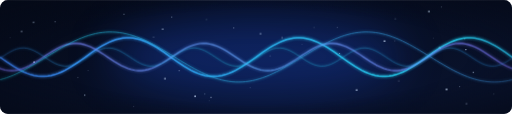
t = 0.00 s
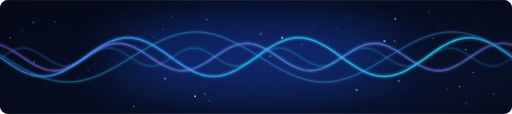
t = 6.00 s
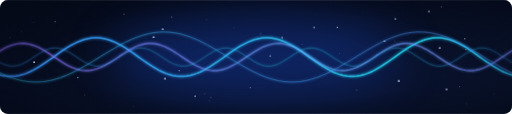
t = 7.13 s
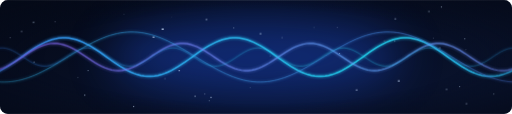
t = 8.25 s
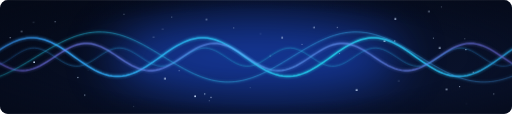
t = 9.38 s

The animated SVG that drew these frames (rendered in a browser with its animation timeline set to each time). Animation: 6 CSS @keyframes rules; frames cover the first 9.38 s, repeats indefinitely.

<svg xmlns="http://www.w3.org/2000/svg" viewBox="0 0 900 200" width="900" height="200">
<defs>
<linearGradient id="bg" x1="0" y1="0" x2="1" y2="1"><stop offset="0" stop-color="#050a18"/><stop offset="1" stop-color="#0a1430"/></linearGradient>
<linearGradient id="g1" x1="0" x2="1"><stop offset="0" stop-color="#3b82f6"/><stop offset=".5" stop-color="#22d3ee"/><stop offset="1" stop-color="#3b82f6"/></linearGradient>
<linearGradient id="g2" x1="0" x2="1"><stop offset="0" stop-color="#8b5cf6"/><stop offset=".5" stop-color="#60a5fa"/><stop offset="1" stop-color="#8b5cf6"/></linearGradient>
<linearGradient id="g3" x1="0" x2="1"><stop offset="0" stop-color="#22d3ee"/><stop offset="1" stop-color="#6366f1"/></linearGradient>
<radialGradient id="vig" cx=".5" cy=".5" r=".75"><stop offset=".55" stop-color="#050a18" stop-opacity="0"/><stop offset="1" stop-color="#050a18" stop-opacity=".9"/></radialGradient>
<filter id="glow" x="-10%" y="-50%" width="120%" height="200%"><feGaussianBlur stdDeviation="2.5" result="b"/><feMerge><feMergeNode in="b"/><feMergeNode in="SourceGraphic"/></feMerge></filter>
<clipPath id="clip"><rect width="900" height="200" rx="14"/></clipPath>
<style>
.w0{animation:m0 6s linear infinite}@keyframes m0{from{transform:translateX(0px)}to{transform:translateX(-300px)}}
.w1{animation:m1 4.5s linear infinite}@keyframes m1{from{transform:translateX(-225px)}to{transform:translateX(0px)}}
.w2{animation:m2 9s linear infinite}@keyframes m2{from{transform:translateX(0px)}to{transform:translateX(-450px)}}
.w3{animation:m3 3s linear infinite}@keyframes m3{from{transform:translateX(-150px)}to{transform:translateX(0px)}}
.s{animation-name:tw;animation-iteration-count:infinite;animation-timing-function:ease-in-out}
@keyframes tw{0%,100%{opacity:.15}50%{opacity:1}}
.orb{animation:orb 7s ease-in-out infinite}@keyframes orb{0%,100%{opacity:.35}50%{opacity:.7}}
</style>
</defs>
<g clip-path="url(#clip)">
<rect width="900" height="200" fill="url(#bg)"/>
<ellipse class="orb" cx="450" cy="100" rx="260" ry="70" fill="#1d4ed8" opacity=".35" style="filter:blur(40px)"/>
<circle cx="593" cy="48" r="1" fill="#cfe3ff" class="s" style="animation-duration:3.0s;animation-delay:-3.4s"/><circle cx="701" cy="142" r="1.6" fill="#cfe3ff" class="s" style="animation-duration:4.8s;animation-delay:-0.0s"/><circle cx="18" cy="66" r="1" fill="#cfe3ff" class="s" style="animation-duration:3.8s;animation-delay:-3.9s"/><circle cx="343" cy="169" r="1.6" fill="#cfe3ff" class="s" style="animation-duration:2.9s;animation-delay:-0.9s"/><circle cx="368" cy="177" r="0.8" fill="#cfe3ff" class="s" style="animation-duration:2.6s;animation-delay:-2.9s"/><circle cx="785" cy="157" r="1.6" fill="#cfe3ff" class="s" style="animation-duration:2.2s;animation-delay:-3.1s"/><circle cx="60" cy="109" r="1.6" fill="#cfe3ff" class="s" style="animation-duration:2.4s;animation-delay:-1.6s"/><circle cx="137" cy="136" r="1" fill="#cfe3ff" class="s" style="animation-duration:2.2s;animation-delay:-0.3s"/><circle cx="59" cy="39" r="1.2" fill="#cfe3ff" class="s" style="animation-duration:2.8s;animation-delay:-1.3s"/><circle cx="531" cy="78" r="0.8" fill="#cfe3ff" class="s" style="animation-duration:4.2s;animation-delay:-0.5s"/><circle cx="149" cy="167" r="1" fill="#cfe3ff" class="s" style="animation-duration:4.7s;animation-delay:-2.8s"/><circle cx="270" cy="65" r="1.6" fill="#cfe3ff" class="s" style="animation-duration:3.0s;animation-delay:-2.9s"/><circle cx="762" cy="67" r="0.8" fill="#cfe3ff" class="s" style="animation-duration:3.6s;animation-delay:-3.2s"/><circle cx="286" cy="51" r="1.6" fill="#cfe3ff" class="s" style="animation-duration:3.4s;animation-delay:-0.7s"/><circle cx="411" cy="49" r="0.8" fill="#cfe3ff" class="s" style="animation-duration:4.6s;animation-delay:-2.6s"/><circle cx="440" cy="154" r="0.8" fill="#cfe3ff" class="s" style="animation-duration:3.1s;animation-delay:-0.5s"/><circle cx="820" cy="182" r="1.2" fill="#cfe3ff" class="s" style="animation-duration:2.6s;animation-delay:-1.0s"/><circle cx="475" cy="98" r="1.2" fill="#cfe3ff" class="s" style="animation-duration:4.1s;animation-delay:-3.7s"/><circle cx="627" cy="158" r="1.6" fill="#cfe3ff" class="s" style="animation-duration:4.3s;animation-delay:-1.3s"/><circle cx="817" cy="68" r="1" fill="#cfe3ff" class="s" style="animation-duration:2.7s;animation-delay:-1.9s"/><circle cx="676" cy="72" r="1.6" fill="#cfe3ff" class="s" style="animation-duration:3.5s;animation-delay:-2.4s"/><circle cx="155" cy="124" r="0.8" fill="#cfe3ff" class="s" style="animation-duration:2.4s;animation-delay:-0.4s"/><circle cx="773" cy="84" r="1.6" fill="#cfe3ff" class="s" style="animation-duration:2.3s;animation-delay:-1.3s"/><circle cx="290" cy="138" r="1.6" fill="#cfe3ff" class="s" style="animation-duration:3.0s;animation-delay:-0.8s"/><circle cx="597" cy="94" r="0.8" fill="#cfe3ff" class="s" style="animation-duration:4.4s;animation-delay:-2.3s"/><circle cx="754" cy="20" r="1.6" fill="#cfe3ff" class="s" style="animation-duration:2.4s;animation-delay:-3.3s"/><circle cx="363" cy="34" r="1.2" fill="#cfe3ff" class="s" style="animation-duration:3.7s;animation-delay:-0.4s"/><circle cx="808" cy="152" r="1" fill="#cfe3ff" class="s" style="animation-duration:2.7s;animation-delay:-3.2s"/><circle cx="552" cy="48" r="1.2" fill="#cfe3ff" class="s" style="animation-duration:2.1s;animation-delay:-0.1s"/><circle cx="776" cy="12" r="1" fill="#cfe3ff" class="s" style="animation-duration:4.8s;animation-delay:-3.8s"/><circle cx="694" cy="72" r="1" fill="#cfe3ff" class="s" style="animation-duration:3.9s;animation-delay:-0.4s"/><circle cx="832" cy="127" r="1" fill="#cfe3ff" class="s" style="animation-duration:4.6s;animation-delay:-1.7s"/><circle cx="235" cy="187" r="1" fill="#cfe3ff" class="s" style="animation-duration:2.5s;animation-delay:-0.3s"/><circle cx="315" cy="124" r="1" fill="#cfe3ff" class="s" style="animation-duration:4.7s;animation-delay:-3.7s"/><circle cx="38" cy="55" r="1.2" fill="#cfe3ff" class="s" style="animation-duration:4.9s;animation-delay:-2.9s"/><circle cx="458" cy="59" r="1.2" fill="#cfe3ff" class="s" style="animation-duration:2.2s;animation-delay:-1.4s"/><circle cx="868" cy="165" r="1" fill="#cfe3ff" class="s" style="animation-duration:3.4s;animation-delay:-2.9s"/><circle cx="496" cy="66" r="1.6" fill="#cfe3ff" class="s" style="animation-duration:4.4s;animation-delay:-0.6s"/><circle cx="819" cy="87" r="1" fill="#cfe3ff" class="s" style="animation-duration:3.3s;animation-delay:-1.9s"/><circle cx="360" cy="165" r="1" fill="#cfe3ff" class="s" style="animation-duration:4.1s;animation-delay:-0.7s"/><circle cx="97" cy="38" r="1" fill="#cfe3ff" class="s" style="animation-duration:2.4s;animation-delay:-1.8s"/><circle cx="218" cy="25" r="0.8" fill="#cfe3ff" class="s" style="animation-duration:2.3s;animation-delay:-3.6s"/><circle cx="302" cy="30" r="0.8" fill="#cfe3ff" class="s" style="animation-duration:3.2s;animation-delay:-1.3s"/><circle cx="371" cy="171" r="1" fill="#cfe3ff" class="s" style="animation-duration:4.9s;animation-delay:-3.4s"/><circle cx="695" cy="33" r="1.6" fill="#cfe3ff" class="s" style="animation-duration:2.6s;animation-delay:-2.6s"/>
<path class="w0" d="M0,100.0 L6,104.3 L12,108.5 L18,112.5 L24,116.4 L30,120.0 L36,123.3 L42,126.2 L48,128.7 L54,130.8 L60,132.3 L66,133.4 L72,133.9 L78,133.9 L84,133.4 L90,132.3 L96,130.8 L102,128.7 L108,126.2 L114,123.3 L120,120.0 L126,116.4 L132,112.5 L138,108.5 L144,104.3 L150,100.0 L156,95.7 L162,91.5 L168,87.5 L174,83.6 L180,80.0 L186,76.7 L192,73.8 L198,71.3 L204,69.2 L210,67.7 L216,66.6 L222,66.1 L228,66.1 L234,66.6 L240,67.7 L246,69.2 L252,71.3 L258,73.8 L264,76.7 L270,80.0 L276,83.6 L282,87.5 L288,91.5 L294,95.7 L300,100.0 L306,104.3 L312,108.5 L318,112.5 L324,116.4 L330,120.0 L336,123.3 L342,126.2 L348,128.7 L354,130.8 L360,132.3 L366,133.4 L372,133.9 L378,133.9 L384,133.4 L390,132.3 L396,130.8 L402,128.7 L408,126.2 L414,123.3 L420,120.0 L426,116.4 L432,112.5 L438,108.5 L444,104.3 L450,100.0 L456,95.7 L462,91.5 L468,87.5 L474,83.6 L480,80.0 L486,76.7 L492,73.8 L498,71.3 L504,69.2 L510,67.7 L516,66.6 L522,66.1 L528,66.1 L534,66.6 L540,67.7 L546,69.2 L552,71.3 L558,73.8 L564,76.7 L570,80.0 L576,83.6 L582,87.5 L588,91.5 L594,95.7 L600,100.0 L606,104.3 L612,108.5 L618,112.5 L624,116.4 L630,120.0 L636,123.3 L642,126.2 L648,128.7 L654,130.8 L660,132.3 L666,133.4 L672,133.9 L678,133.9 L684,133.4 L690,132.3 L696,130.8 L702,128.7 L708,126.2 L714,123.3 L720,120.0 L726,116.4 L732,112.5 L738,108.5 L744,104.3 L750,100.0 L756,95.7 L762,91.5 L768,87.5 L774,83.6 L780,80.0 L786,76.7 L792,73.8 L798,71.3 L804,69.2 L810,67.7 L816,66.6 L822,66.1 L828,66.1 L834,66.6 L840,67.7 L846,69.2 L852,71.3 L858,73.8 L864,76.7 L870,80.0 L876,83.6 L882,87.5 L888,91.5 L894,95.7 L900,100.0 L906,104.3 L912,108.5 L918,112.5 L924,116.4 L930,120.0 L936,123.3 L942,126.2 L948,128.7 L954,130.8 L960,132.3 L966,133.4 L972,133.9 L978,133.9 L984,133.4 L990,132.3 L996,130.8 L1002,128.7 L1008,126.2 L1014,123.3 L1020,120.0 L1026,116.4 L1032,112.5 L1038,108.5 L1044,104.3 L1050,100.0 L1056,95.7 L1062,91.5 L1068,87.5 L1074,83.6 L1080,80.0 L1086,76.7 L1092,73.8 L1098,71.3 L1104,69.2 L1110,67.7 L1116,66.6 L1122,66.1 L1128,66.1 L1134,66.6 L1140,67.7 L1146,69.2 L1152,71.3 L1158,73.8 L1164,76.7 L1170,80.0 L1176,83.6 L1182,87.5 L1188,91.5 L1194,95.7 L1200,100.0 L1206,104.3 L1212,108.5 L1218,112.5 L1224,116.4 L1230,120.0 L1236,123.3 L1242,126.2 L1248,128.7 L1254,130.8 L1260,132.3 L1266,133.4 L1272,133.9 L1278,133.9 L1284,133.4 L1290,132.3 L1296,130.8 L1302,128.7 L1308,126.2 L1314,123.3 L1320,120.0 L1326,116.4 L1332,112.5 L1338,108.5 L1344,104.3 L1350,100.0 L1356,95.7 L1362,91.5 L1368,87.5 L1374,83.6 L1380,80.0 L1386,76.7 L1392,73.8 L1398,71.3 L1404,69.2 L1410,67.7 L1416,66.6 L1422,66.1 L1428,66.1 L1434,66.6 L1440,67.7 L1446,69.2 L1452,71.3 L1458,73.8 L1464,76.7 L1470,80.0 L1476,83.6 L1482,87.5 L1488,91.5 L1494,95.7 L1500,100.0" fill="none" stroke="url(#g1)" stroke-width="2.6" opacity="0.95" filter="url(#glow)"/>
<path class="w1" d="M0,120.2 L6,122.1 L12,123.3 L18,123.9 L24,123.9 L30,123.1 L36,121.8 L42,119.8 L48,117.2 L54,114.2 L60,110.8 L66,107.1 L72,103.1 L78,99.1 L84,95.1 L90,91.3 L96,87.7 L102,84.4 L108,81.6 L114,79.3 L120,77.5 L126,76.4 L132,76.0 L138,76.2 L144,77.1 L150,78.7 L156,80.8 L162,83.5 L168,86.6 L174,90.1 L180,93.9 L186,97.9 L192,101.9 L198,105.8 L204,109.6 L210,113.2 L216,116.3 L222,119.0 L228,121.2 L234,122.8 L240,123.7 L246,124.0 L252,123.6 L258,122.5 L264,120.8 L270,118.6 L276,115.8 L282,112.5 L288,109.0 L294,105.1 L300,101.1 L306,97.1 L312,93.2 L318,89.4 L324,86.0 L330,82.9 L336,80.4 L342,78.3 L348,76.9 L354,76.1 L360,76.0 L366,76.6 L372,77.8 L378,79.7 L384,82.1 L390,85.0 L396,88.3 L402,92.0 L408,95.9 L414,99.9 L420,103.9 L426,107.8 L432,111.5 L438,114.8 L444,117.7 L450,120.2 L456,122.1 L462,123.3 L468,123.9 L474,123.9 L480,123.1 L486,121.8 L492,119.8 L498,117.2 L504,114.2 L510,110.8 L516,107.1 L522,103.1 L528,99.1 L534,95.1 L540,91.3 L546,87.7 L552,84.4 L558,81.6 L564,79.3 L570,77.5 L576,76.4 L582,76.0 L588,76.2 L594,77.1 L600,78.7 L606,80.8 L612,83.5 L618,86.6 L624,90.1 L630,93.9 L636,97.9 L642,101.9 L648,105.8 L654,109.6 L660,113.2 L666,116.3 L672,119.0 L678,121.2 L684,122.8 L690,123.7 L696,124.0 L702,123.6 L708,122.5 L714,120.8 L720,118.6 L726,115.8 L732,112.5 L738,109.0 L744,105.1 L750,101.1 L756,97.1 L762,93.2 L768,89.4 L774,86.0 L780,82.9 L786,80.4 L792,78.3 L798,76.9 L804,76.1 L810,76.0 L816,76.6 L822,77.8 L828,79.7 L834,82.1 L840,85.0 L846,88.3 L852,92.0 L858,95.9 L864,99.9 L870,103.9 L876,107.8 L882,111.5 L888,114.8 L894,117.7 L900,120.2 L906,122.1 L912,123.3 L918,123.9 L924,123.9 L930,123.1 L936,121.8 L942,119.8 L948,117.2 L954,114.2 L960,110.8 L966,107.1 L972,103.1 L978,99.1 L984,95.1 L990,91.3 L996,87.7 L1002,84.4 L1008,81.6 L1014,79.3 L1020,77.5 L1026,76.4 L1032,76.0 L1038,76.2 L1044,77.1 L1050,78.7 L1056,80.8 L1062,83.5 L1068,86.6 L1074,90.1 L1080,93.9 L1086,97.9 L1092,101.9 L1098,105.8 L1104,109.6 L1110,113.2 L1116,116.3 L1122,119.0 L1128,121.2 L1134,122.8 L1140,123.7 L1146,124.0 L1152,123.6 L1158,122.5 L1164,120.8 L1170,118.6 L1176,115.8 L1182,112.5 L1188,109.0 L1194,105.1 L1200,101.1 L1206,97.1 L1212,93.2 L1218,89.4 L1224,86.0 L1230,82.9 L1236,80.4 L1242,78.3 L1248,76.9 L1254,76.1 L1260,76.0 L1266,76.6 L1272,77.8 L1278,79.7 L1284,82.1 L1290,85.0 L1296,88.3 L1302,92.0 L1308,95.9 L1314,99.9 L1320,103.9 L1326,107.8 L1332,111.5 L1338,114.8 L1344,117.7 L1350,120.2" fill="none" stroke="url(#g2)" stroke-width="2" opacity="0.8" filter="url(#glow)"/>
<path class="w2" d="M0,140.0 L6,138.3 L12,136.4 L18,134.2 L24,131.8 L30,129.1 L36,126.2 L42,123.2 L48,120.0 L54,116.6 L60,113.2 L66,109.6 L72,106.0 L78,102.3 L84,98.6 L90,94.9 L96,91.3 L102,87.7 L108,84.2 L114,80.9 L120,77.6 L126,74.5 L132,71.6 L138,68.9 L144,66.4 L150,64.1 L156,62.1 L162,60.4 L168,58.9 L174,57.7 L180,56.9 L186,56.3 L192,56.0 L198,56.1 L204,56.4 L210,57.1 L216,58.0 L222,59.3 L228,60.8 L234,62.6 L240,64.7 L246,67.0 L252,69.5 L258,72.3 L264,75.3 L270,78.4 L276,81.7 L282,85.1 L288,88.6 L294,92.2 L300,95.9 L306,99.5 L312,103.2 L318,106.9 L324,110.5 L330,114.0 L336,117.5 L342,120.8 L348,124.0 L354,127.0 L360,129.8 L366,132.4 L372,134.8 L378,136.9 L384,138.8 L390,140.4 L396,141.7 L402,142.7 L408,143.5 L414,143.9 L420,144.0 L426,143.8 L432,143.3 L438,142.5 L444,141.4 L450,140.0 L456,138.3 L462,136.4 L468,134.2 L474,131.8 L480,129.1 L486,126.2 L492,123.2 L498,120.0 L504,116.6 L510,113.2 L516,109.6 L522,106.0 L528,102.3 L534,98.6 L540,94.9 L546,91.3 L552,87.7 L558,84.2 L564,80.9 L570,77.6 L576,74.5 L582,71.6 L588,68.9 L594,66.4 L600,64.1 L606,62.1 L612,60.4 L618,58.9 L624,57.7 L630,56.9 L636,56.3 L642,56.0 L648,56.1 L654,56.4 L660,57.1 L666,58.0 L672,59.3 L678,60.8 L684,62.6 L690,64.7 L696,67.0 L702,69.5 L708,72.3 L714,75.3 L720,78.4 L726,81.7 L732,85.1 L738,88.6 L744,92.2 L750,95.9 L756,99.5 L762,103.2 L768,106.9 L774,110.5 L780,114.0 L786,117.5 L792,120.8 L798,124.0 L804,127.0 L810,129.8 L816,132.4 L822,134.8 L828,136.9 L834,138.8 L840,140.4 L846,141.7 L852,142.7 L858,143.5 L864,143.9 L870,144.0 L876,143.8 L882,143.3 L888,142.5 L894,141.4 L900,140.0 L906,138.3 L912,136.4 L918,134.2 L924,131.8 L930,129.1 L936,126.2 L942,123.2 L948,120.0 L954,116.6 L960,113.2 L966,109.6 L972,106.0 L978,102.3 L984,98.6 L990,94.9 L996,91.3 L1002,87.7 L1008,84.2 L1014,80.9 L1020,77.6 L1026,74.5 L1032,71.6 L1038,68.9 L1044,66.4 L1050,64.1 L1056,62.1 L1062,60.4 L1068,58.9 L1074,57.7 L1080,56.9 L1086,56.3 L1092,56.0 L1098,56.1 L1104,56.4 L1110,57.1 L1116,58.0 L1122,59.3 L1128,60.8 L1134,62.6 L1140,64.7 L1146,67.0 L1152,69.5 L1158,72.3 L1164,75.3 L1170,78.4 L1176,81.7 L1182,85.1 L1188,88.6 L1194,92.2 L1200,95.9 L1206,99.5 L1212,103.2 L1218,106.9 L1224,110.5 L1230,114.0 L1236,117.5 L1242,120.8 L1248,124.0 L1254,127.0 L1260,129.8 L1266,132.4 L1272,134.8 L1278,136.9 L1284,138.8 L1290,140.4 L1296,141.7 L1302,142.7 L1308,143.5 L1314,143.9 L1320,144.0 L1326,143.8 L1332,143.3 L1338,142.5 L1344,141.4 L1350,140.0 L1356,138.3 L1362,136.4 L1368,134.2 L1374,131.8 L1380,129.1 L1386,126.2 L1392,123.2 L1398,120.0 L1404,116.6 L1410,113.2 L1416,109.6 L1422,106.0 L1428,102.3 L1434,98.6 L1440,94.9 L1446,91.3 L1452,87.7 L1458,84.2 L1464,80.9 L1470,77.6 L1476,74.5 L1482,71.6 L1488,68.9 L1494,66.4 L1500,64.1 L1506,62.1 L1512,60.4 L1518,58.9 L1524,57.7 L1530,56.9 L1536,56.3 L1542,56.0 L1548,56.1 L1554,56.4 L1560,57.1 L1566,58.0 L1572,59.3 L1578,60.8 L1584,62.6 L1590,64.7 L1596,67.0 L1602,69.5 L1608,72.3 L1614,75.3 L1620,78.4 L1626,81.7 L1632,85.1 L1638,88.6 L1644,92.2 L1650,95.9 L1656,99.5 L1662,103.2 L1668,106.9 L1674,110.5 L1680,114.0 L1686,117.5 L1692,120.8 L1698,124.0 L1704,127.0 L1710,129.8 L1716,132.4 L1722,134.8 L1728,136.9 L1734,138.8 L1740,140.4 L1746,141.7 L1752,142.7 L1758,143.5 L1764,143.9 L1770,144.0 L1776,143.8 L1782,143.3 L1788,142.5 L1794,141.4 L1800,140.0" fill="none" stroke="url(#g3)" stroke-width="1.6" opacity="0.6" filter="url(#glow)"/>
<path class="w3" d="M0,102.3 L6,98.2 L12,94.3 L18,90.8 L24,87.8 L30,85.6 L36,84.3 L42,84.0 L48,84.7 L54,86.4 L60,88.9 L66,92.1 L72,95.8 L78,99.7 L84,103.7 L90,107.5 L96,110.8 L102,113.4 L108,115.1 L114,116.0 L120,115.8 L126,114.6 L132,112.5 L138,109.6 L144,106.1 L150,102.3 L156,98.2 L162,94.3 L168,90.8 L174,87.8 L180,85.6 L186,84.3 L192,84.0 L198,84.7 L204,86.4 L210,88.9 L216,92.1 L222,95.8 L228,99.7 L234,103.7 L240,107.5 L246,110.8 L252,113.4 L258,115.1 L264,116.0 L270,115.8 L276,114.6 L282,112.5 L288,109.6 L294,106.1 L300,102.3 L306,98.2 L312,94.3 L318,90.8 L324,87.8 L330,85.6 L336,84.3 L342,84.0 L348,84.7 L354,86.4 L360,88.9 L366,92.1 L372,95.8 L378,99.7 L384,103.7 L390,107.5 L396,110.8 L402,113.4 L408,115.1 L414,116.0 L420,115.8 L426,114.6 L432,112.5 L438,109.6 L444,106.1 L450,102.3 L456,98.2 L462,94.3 L468,90.8 L474,87.8 L480,85.6 L486,84.3 L492,84.0 L498,84.7 L504,86.4 L510,88.9 L516,92.1 L522,95.8 L528,99.7 L534,103.7 L540,107.5 L546,110.8 L552,113.4 L558,115.1 L564,116.0 L570,115.8 L576,114.6 L582,112.5 L588,109.6 L594,106.1 L600,102.3 L606,98.2 L612,94.3 L618,90.8 L624,87.8 L630,85.6 L636,84.3 L642,84.0 L648,84.7 L654,86.4 L660,88.9 L666,92.1 L672,95.8 L678,99.7 L684,103.7 L690,107.5 L696,110.8 L702,113.4 L708,115.1 L714,116.0 L720,115.8 L726,114.6 L732,112.5 L738,109.6 L744,106.1 L750,102.3 L756,98.2 L762,94.3 L768,90.8 L774,87.8 L780,85.6 L786,84.3 L792,84.0 L798,84.7 L804,86.4 L810,88.9 L816,92.1 L822,95.8 L828,99.7 L834,103.7 L840,107.5 L846,110.8 L852,113.4 L858,115.1 L864,116.0 L870,115.8 L876,114.6 L882,112.5 L888,109.6 L894,106.1 L900,102.3 L906,98.2 L912,94.3 L918,90.8 L924,87.8 L930,85.6 L936,84.3 L942,84.0 L948,84.7 L954,86.4 L960,88.9 L966,92.1 L972,95.8 L978,99.7 L984,103.7 L990,107.5 L996,110.8 L1002,113.4 L1008,115.1 L1014,116.0 L1020,115.8 L1026,114.6 L1032,112.5 L1038,109.6 L1044,106.1 L1050,102.3 L1056,98.2 L1062,94.3 L1068,90.8 L1074,87.8 L1080,85.6 L1086,84.3 L1092,84.0 L1098,84.7 L1104,86.4 L1110,88.9 L1116,92.1 L1122,95.8 L1128,99.7 L1134,103.7 L1140,107.5 L1146,110.8 L1152,113.4 L1158,115.1 L1164,116.0 L1170,115.8 L1176,114.6 L1182,112.5 L1188,109.6 L1194,106.1 L1200,102.3" fill="none" stroke="url(#g1)" stroke-width="1.2" opacity="0.5" filter="url(#glow)"/>
<rect width="900" height="200" fill="url(#vig)"/>
</g>
</svg>
